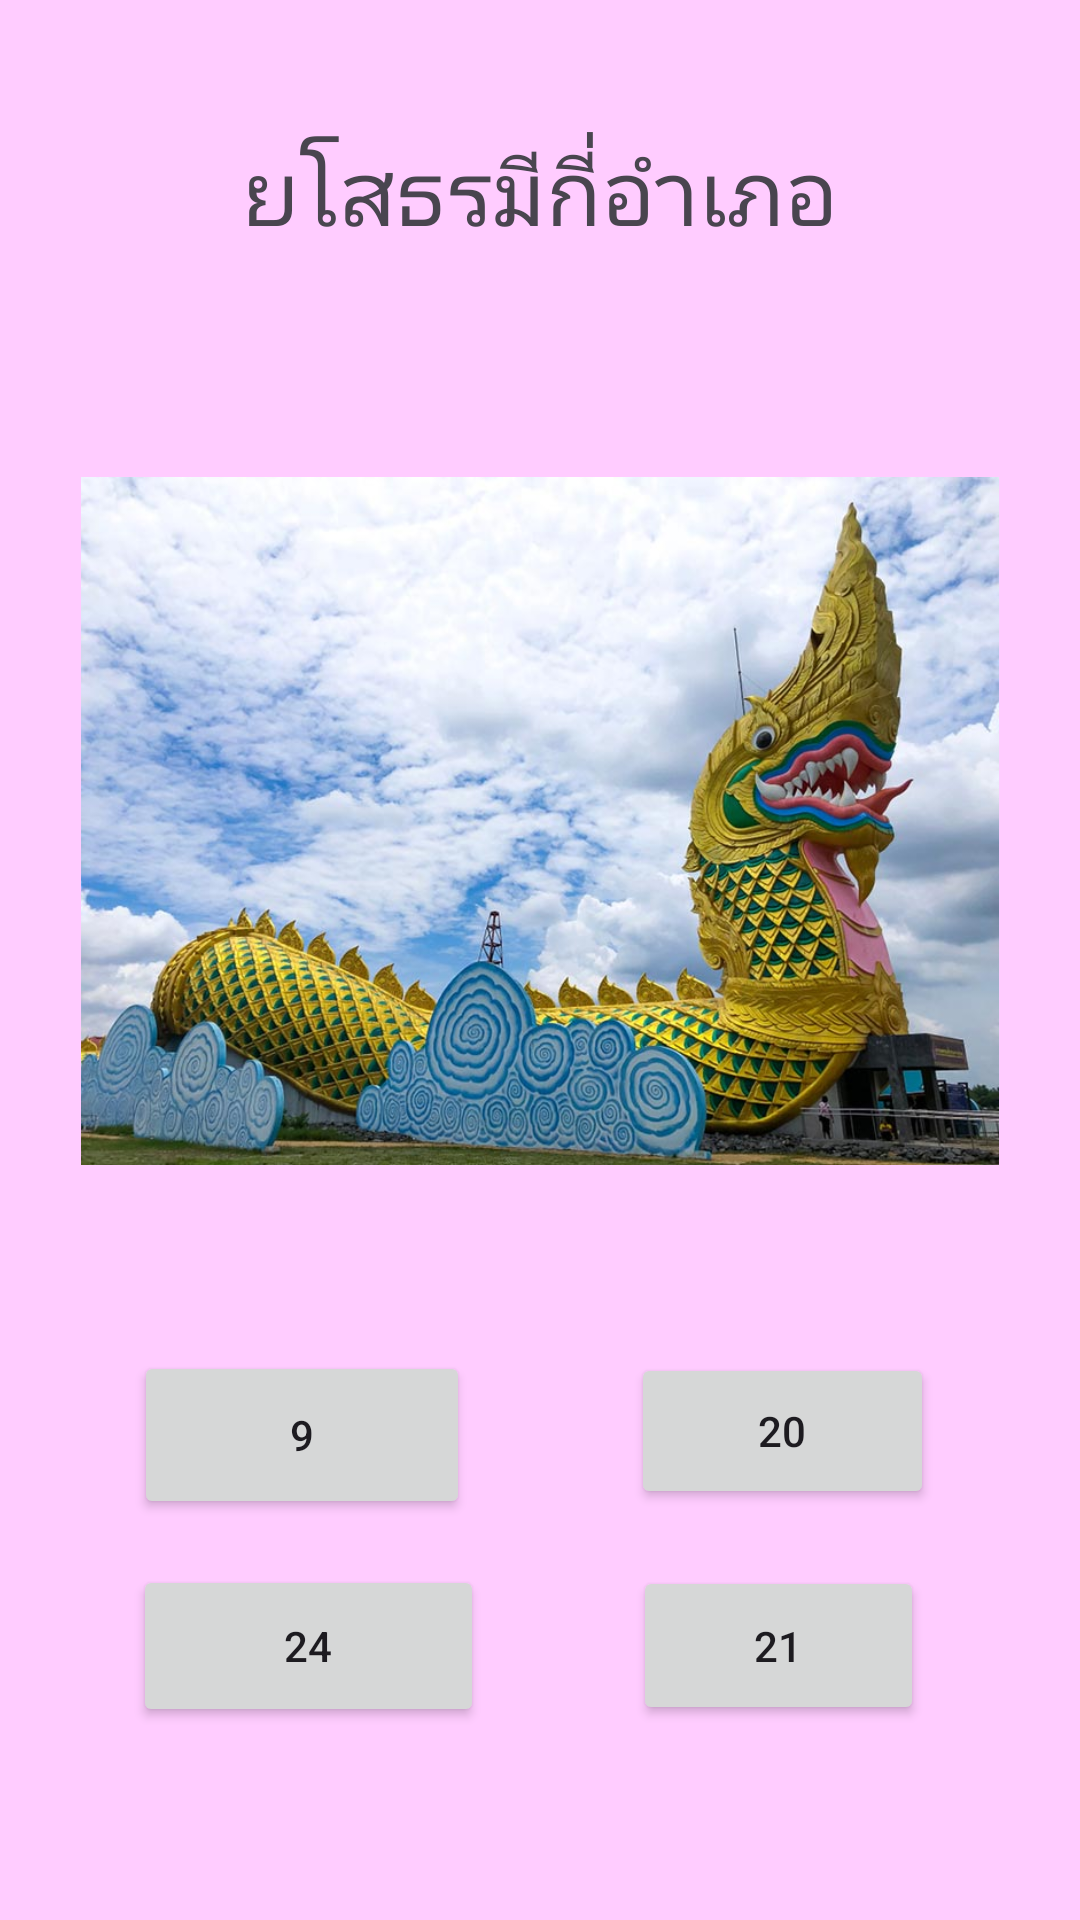

The Android layout XML behind this screen, and the referenced resources:
<!-- AndroidManifest.xml: application theme Theme.EZ011 -->
<!-- res/layout/activity_eight.xml -->
<?xml version="1.0" encoding="utf-8"?>
<androidx.constraintlayout.widget.ConstraintLayout xmlns:android="http://schemas.android.com/apk/res/android"
    xmlns:app="http://schemas.android.com/apk/res-auto"
    xmlns:tools="http://schemas.android.com/tools"
    android:layout_width="match_parent"
    android:layout_height="match_parent"
    android:background="#ffccff"
    tools:context=".eight">

    <Button
        android:id="@+id/q2"
        android:layout_width="101dp"
        android:layout_height="52dp"
        android:text="20"
        app:layout_constraintBottom_toBottomOf="parent"
        app:layout_constraintEnd_toEndOf="parent"
        app:layout_constraintHorizontal_bias="0.812"
        app:layout_constraintStart_toStartOf="parent"
        app:layout_constraintTop_toTopOf="parent"
        app:layout_constraintVertical_bias="0.767" />

    <Button
        android:id="@+id/q1"
        android:layout_width="112dp"
        android:layout_height="56dp"
        android:text="9"
        app:layout_constraintBottom_toBottomOf="parent"
        app:layout_constraintEnd_toEndOf="parent"
        app:layout_constraintHorizontal_bias="0.18"
        app:layout_constraintStart_toStartOf="parent"
        app:layout_constraintTop_toTopOf="parent"
        app:layout_constraintVertical_bias="0.771" />

    <Button
        android:id="@+id/q4"
        android:layout_width="97dp"
        android:layout_height="53dp"
        android:text="21"
        app:layout_constraintBottom_toBottomOf="parent"
        app:layout_constraintEnd_toEndOf="parent"
        app:layout_constraintHorizontal_bias="0.802"
        app:layout_constraintStart_toStartOf="parent"
        app:layout_constraintTop_toTopOf="parent"
        app:layout_constraintVertical_bias="0.889" />

    <TextView
        android:id="@+id/textView8"
        android:layout_width="wrap_content"
        android:layout_height="wrap_content"
        android:text="ยโสธรมีกี่อำเภอ"
        android:textSize="30sp"
        app:layout_constraintBottom_toBottomOf="parent"
        app:layout_constraintEnd_toEndOf="parent"
        app:layout_constraintStart_toStartOf="parent"
        app:layout_constraintTop_toTopOf="parent"
        app:layout_constraintVertical_bias="0.072" />

    <Button
        android:id="@+id/q3"
        android:layout_width="117dp"
        android:layout_height="54dp"
        android:text="24"
        app:layout_constraintBottom_toBottomOf="parent"
        app:layout_constraintEnd_toEndOf="parent"
        app:layout_constraintHorizontal_bias="0.183"
        app:layout_constraintStart_toStartOf="parent"
        app:layout_constraintTop_toTopOf="parent"
        app:layout_constraintVertical_bias="0.89" />

    <ImageView
        android:id="@+id/imageView9"
        android:layout_width="306dp"
        android:layout_height="420dp"
        app:layout_constraintBottom_toBottomOf="parent"
        app:layout_constraintEnd_toEndOf="parent"
        app:layout_constraintStart_toStartOf="parent"
        app:layout_constraintTop_toTopOf="parent"
        app:layout_constraintVertical_bias="0.289"
        app:srcCompat="@drawable/eight" />
</androidx.constraintlayout.widget.ConstraintLayout>
<!-- resources referenced by this layout -->
<resources>
  <!-- drawable eight: jpg bitmap (drawable, 100707 bytes) -->
  <style name="Theme.EZ011" parent="Base.Theme.EZ011" />
  <style name="Base.Theme.EZ011" parent="Theme.Material3.DayNight.NoActionBar">
          
          
      </style>
</resources>
